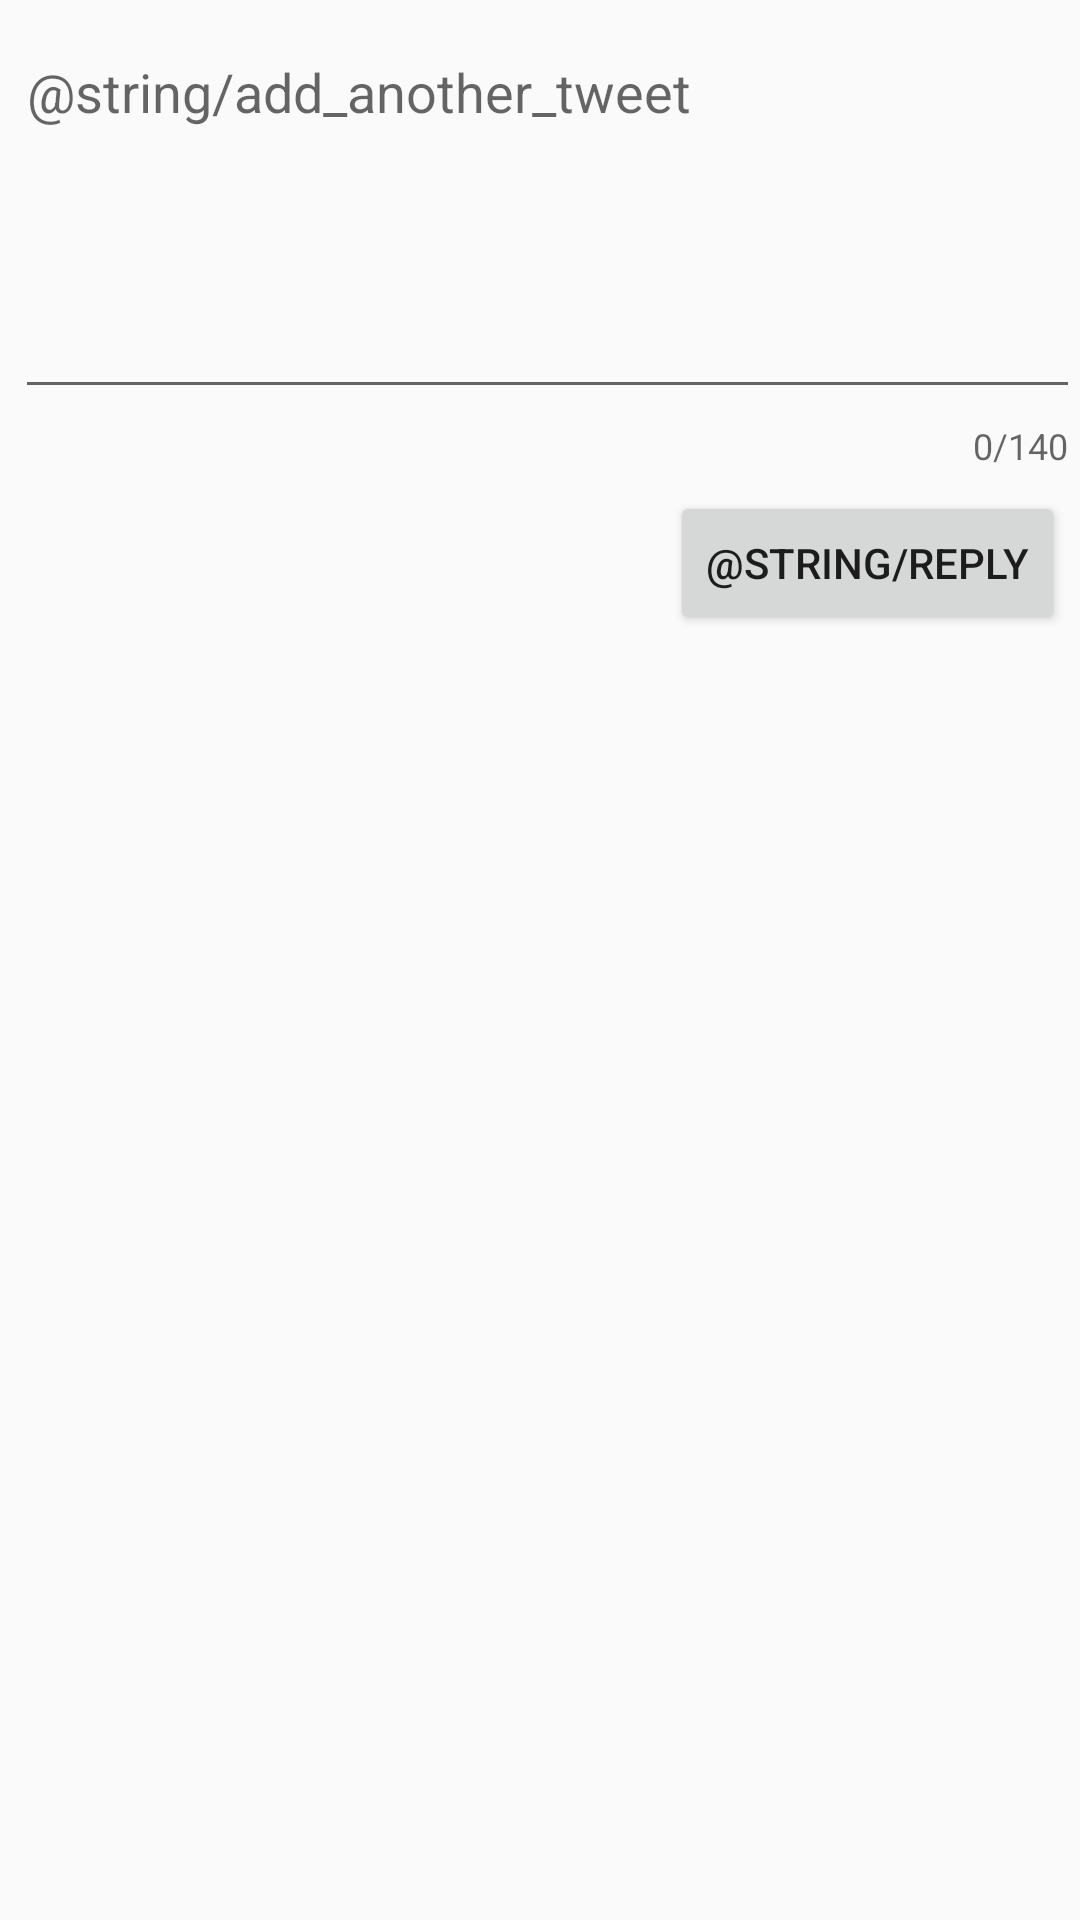

Produce the Android XML layout that renders to this screen, including the resource entries it uses.
<!-- AndroidManifest.xml: application theme AppTheme -->
<!-- res/layout/fix.xml -->
<?xml version="1.0" encoding="utf-8"?>
<RelativeLayout
    xmlns:android="http://schemas.android.com/apk/res/android"
    xmlns:app="http://schemas.android.com/apk/res-auto"
    xmlns:tools="http://schemas.android.com/tools"
    android:layout_width="match_parent"
    android:layout_height="match_parent"
    tools:context=".ComposeActivity">

    <com.google.android.material.textfield.TextInputLayout
        android:id="@+id/rtwLayout"
        android:layout_width="match_parent"
        android:layout_height="wrap_content"
        app:counterEnabled="true"
        app:counterMaxLength="140">

        <EditText
            android:id="@+id/retweetInput"
            android:layout_width="match_parent"
            android:layout_height="match_parent"
            android:layout_marginStart="5dp"
            android:layout_marginTop="5dp"
            android:ems="10"
            android:gravity="start|top"
            android:hint="@string/add_another_tweet"
            android:inputType="textMultiLine"
            android:minLines="5"
            tools:ignore="SpeakableTextPresentCheck" />
    </com.google.android.material.textfield.TextInputLayout>

    <Button
        android:id="@+id/btnSubmitReply"
        android:layout_width="wrap_content"
        android:layout_height="wrap_content"
        android:layout_below="@+id/rtwLayout"
        android:layout_alignParentEnd="true"
        android:layout_marginTop="7dp"
        android:layout_marginEnd="5dp"
        android:text="@string/reply" />
</RelativeLayout>
<!-- resources referenced by this layout -->
<resources>
  <style name="AppTheme" parent="AppBaseTheme">
          
      </style>
  <style name="AppBaseTheme" parent="Theme.AppCompat.Light.DarkActionBar">
          
      </style>
</resources>
